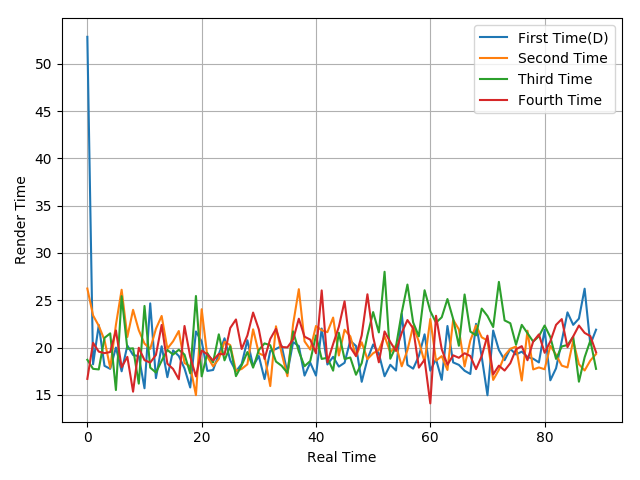

Source data for this figure (header and first rows):
52.84, 18.23, 22.38, 18.07, 17.75, 20, 17.49, 20.21, 19.21, 19.09, 15.7, 24.67, 16.77, 20.14, 16.87, 19.7, 19.11, 17.79, 15.78, 21.7, 20.65, 17.53, 17.63, 19.3
26.24, 23.4, 22.3, 20.8, 17.86, 22.4, 26.11, 21.12, 23.99, 21.83, 20.42, 19.86, 21.98, 23.34, 19.89, 20.66, 21.75, 18.37, 18.01, 14.97, 24.05, 19.03, 18.02, 18.8
18.71, 17.75, 17.69, 21.02, 21.5, 15.51, 25.43, 19.87, 19.92, 16.19, 24.4, 17.88, 17.36, 18.6, 19.75, 19.26, 19.77, 19.26, 17.27, 25.45, 16.96, 19.41, 18.43, 21.4
16.69, 20.5, 19.57, 19.41, 19.53, 21.81, 17.92, 19.02, 15.34, 19.98, 18.67, 18.41, 19.22, 22.39, 18.3, 17.74, 16.65, 22.28, 19.02, 16.95, 19.7, 19.27, 18.64, 19.33
